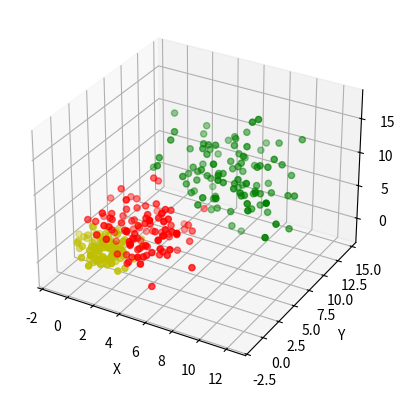

The script that saved this image: (Note: this script raises an exception after producing the figure.)
# -*- coding: UTF-8 -*-

import numpy as np
from numpy.linalg import cholesky
import matplotlib.pyplot as plt
from mpl_toolkits.mplot3d import Axes3D
import random
import copy
import heapq


def distance(A, B):
	sum = 0.0
	for i in range(3):
		sum += np.square(A[i] - B[i])
	return np.sqrt(sum)


# def Ho_Kashyap(D1, D2):
# 	w = [0, 1, 1, 2, 2, 0]
# 	b_min = 0.0001
# 	yita = 0.01
# 	b = []
# 	a = []
# 	P = 0
# 	for i in range(3):
# 		w0 = w[i * 2]
# 		w1 = w[i * 2 + 1]
# 		s0 = np.array([np.ones(len(D2[w0][0]))]).T
# 		s = np.array(D2[w0]).T
# 		Y0 = np.concatenate((s0, s), axis=1)
#
# 		t0 = np.array([-1 * np.ones(len(D2[w1][0]))]).T
# 		t = -1 * np.array(D2[w1]).T
# 		Y1 = np.concatenate((t0, t), axis=1)
# 		Y = np.concatenate((Y0, Y1), axis=0)
# 		_Y = np.dot(np.mat(np.dot(Y.T, Y)).I, Y.T)
# 		a0 = np.array([[1, 1, 1, 1]]).T
# 		b0 = np.array([np.ones(np.shape(Y)[0])]).T
# 		time = 0
# 		while True:
# 			time += 1
# 			e = np.array(np.dot(Y, a0) - b0)
# 			_e = 0.5 * (e + np.abs(e))
# 			b0 = b0 + 4 * yita * _e
# 			a0 = _Y * b0
# 			if np.max(_e) <= b_min:
# 				a.append(a0)
# 				b.append(b0)
# 				print(time)
# 				break
# 	print(a)
# 	for i in range(3):
# 		for id in range(100):
# 			x = np.array([[1.0], [D1[i][0][id]], [D1[i][1][id]], [D1[i][2][id]]]).T
# 			re = [x * a[0], x * a[1], x * a[2]]
# 			xtype = 0
# 			if re[0] < 0 and re[1] > 0:
# 				xtype = 1
# 			elif re[1] < 0 and re[2] > 0:
# 				xtype = 2
# 			if xtype == i:
# 				P += 1
# 			else:
# 				print(i, xtype, x)
# 	print(P/300)
# 	return P/300

def Ho_Kashyap_1(D1, D2):
	b_min = 0.0001
	yita = 0.01
	b = []
	a = []
	P = 0
	s0 = np.array([np.ones(len(D2[0][0]))]).T
	s = np.array(D2[0]).T
	T0 = np.concatenate((s0, s), axis=1)

	t0 = np.array([-1 * np.ones(len(D2[1][0]))]).T
	t = -1 * np.array(D2[1]).T
	T1 = np.concatenate((t0, t), axis=1)

	r0 = np.array([-1 * np.ones(len(D2[2][0]))]).T
	r = -1 * np.array(D2[2]).T
	T2 = np.concatenate((r0, r), axis=1)

	Y0 = np.concatenate((np.concatenate((T0, T1), axis=0), T2), axis=0)
	_Y0 = np.dot(np.mat(np.dot(Y0.T, Y0)).I, Y0.T)
	a0 = np.array([[1, 1, 1, 1]]).T
	b0 = np.array([np.ones(np.shape(Y0)[0])]).T
	time = 0
	while time < 200000:
		time += 1
		e = np.array(np.dot(Y0, a0) - b0)
		_e = 0.5 * (e + np.abs(e))
		b0 = b0 + 4 * yita * _e
		a0 = _Y0 * b0
		if np.max(_e) <= b_min:
			break
	a.append(a0)
	b.append(b0)
	print(time)

	T1 = -1 * T1

	Y1 = np.concatenate((T1, T2), axis=0)
	_Y1 = np.dot(np.mat(np.dot(Y1.T, Y1)).I, Y1.T)
	a0 = np.array([[1, 1, 1, 1]]).T
	b0 = np.array([np.ones(np.shape(Y1)[0])]).T
	time = 0
	while time < 200000:
		time += 1
		e = np.array(np.dot(Y1, a0) - b0)
		_e = 0.5 * (e + np.abs(e))
		b0 = b0 + 4 * yita * _e
		a0 = _Y1 * b0
		if np.max(_e) <= b_min:
			break
	a.append(a0)
	b.append(b0)
	print(time)
	print(a)
	for i in range(3):
		for id in range(100):
			x = np.array([[1.0], [D1[i][0][id]], [D1[i][1][id]], [D1[i][2][id]]]).T
			re = x * a[0]
			if re > 0:
				xtype = 0
			elif x * a[1] > 0:
				xtype = 1
			else:
				xtype = 2
			if xtype == i:
				P += 1
			else:
				print(i, xtype, x[0][1:4])
	print(P / 300)
	return P / 300


def Ho_Kashyap_2(D1, D2):
	b_min = 0.0001
	yita = 0.01
	b = []
	a = []
	P = 0
	s0 = np.array([np.ones(len(D2[0][0]))]).T
	s1 = np.array(D2[0]).T
	for j in range(3):
		s2 = np.array([D2[0][j] * D2[0][j]]).T
		s1 = np.concatenate((s1, s2), axis=1)
	T0 = np.concatenate((s0, s1), axis=1)

	t0 = np.array([-1 * np.ones(len(D2[1][0]))]).T
	t1 = -1 * np.array(D2[1]).T
	for j in range(3):
		t2 = -1 * np.array([D2[1][j] * D2[1][j]]).T
		t1 = np.concatenate((t1, t2), axis=1)
	T1 = np.concatenate((t0, t1), axis=1)

	r0 = np.array([-1 * np.ones(len(D2[2][0]))]).T
	r1 = -1 * np.array(D2[2]).T
	for j in range(3):
		r2 = -1 * np.array([D2[2][j] * D2[2][j]]).T
		r1 = np.concatenate((r1, r2), axis=1)
	T2 = np.concatenate((r0, r1), axis=1)

	Y0 = np.concatenate((np.concatenate((T0, T1), axis=0), T2), axis=0)
	_Y0 = np.dot(np.mat(np.dot(Y0.T, Y0)).I, Y0.T)
	a0 = np.array([[1, 1, 1, 1, 1, 1, 1]]).T
	b0 = np.array([np.ones(np.shape(Y0)[0])]).T
	time = 0
	while time < 200000:
		time += 1
		e = np.array(np.dot(Y0, a0) - b0)
		_e = 0.5 * (e + np.abs(e))
		b0 = b0 + 4 * yita * _e
		a0 = _Y0 * b0
		if np.max(_e) <= b_min:
			break
	a.append(a0)
	b.append(b0)
	print(time)

	T1 = -1 * T1

	Y1 = np.concatenate((T1, T2), axis=0)
	_Y1 = np.dot(np.mat(np.dot(Y1.T, Y1)).I, Y1.T)
	a0 = np.array([[1, 1, 1, 1, 1, 1, 1]]).T
	b0 = np.array([np.ones(np.shape(Y1)[0])]).T
	time = 0
	while time < 200000:
		time += 1
		e = np.array(np.dot(Y1, a0) - b0)
		_e = 0.5 * (e + np.abs(e))
		b0 = b0 + 4 * yita * _e
		a0 = _Y1 * b0
		if np.max(_e) <= b_min:
			break
	a.append(a0)
	b.append(b0)
	print(time)
	print(a)

	for i in range(3):
		for id in range(100):
			x = np.array([[1.0], [D1[i][0][id]], [D1[i][1][id]], [D1[i][2][id]], [D1[i][0][id] * D1[i][0][id]],
			              [D1[i][1][id] * D1[i][1][id]], [D1[i][2][id] * D1[i][2][id]]]).T
			re = x * a[0]
			if re > 0:
				xtype = 0
			elif x * a[1] > 0:
				xtype = 1
			else:
				xtype = 2
			if xtype == i:
				P += 1
			else:
				print(i, xtype, x[0][1:4])
	print(P / 300)
	return P / 300


def Ho_Kashyap_3(D1, D2):
	b_min = 0.0001
	yita = 0.01
	b = []
	a = []
	P = 0
	s0 = np.array([np.ones(len(D2[0][0]))]).T
	s1 = np.array(D2[0]).T
	for j in range(3):
		s2 = np.array([D2[0][j] * D2[0][(j + 1) % 3]]).T
		s1 = np.concatenate((s1, s2), axis=1)
	T0 = np.concatenate((s0, s1), axis=1)

	t0 = np.array([-1 * np.ones(len(D2[1][0]))]).T
	t1 = -1 * np.array(D2[1]).T
	for j in range(3):
		t2 = -1 * np.array([D2[1][j] * D2[1][(j + 1) % 3]]).T
		t1 = np.concatenate((t1, t2), axis=1)
	T1 = np.concatenate((t0, t1), axis=1)

	r0 = np.array([-1 * np.ones(len(D2[2][0]))]).T
	r1 = -1 * np.array(D2[2]).T
	for j in range(3):
		r2 = -1 * np.array([D2[2][j] * D2[2][(j + 1) % 3]]).T
		r1 = np.concatenate((r1, r2), axis=1)
	T2 = np.concatenate((r0, r1), axis=1)

	Y0 = np.concatenate((np.concatenate((T0, T1), axis=0), T2), axis=0)
	_Y0 = np.dot(np.mat(np.dot(Y0.T, Y0)).I, Y0.T)
	a0 = np.array([[1, 1, 1, 1, 1, 1, 1]]).T
	b0 = np.array([np.ones(np.shape(Y0)[0])]).T
	time = 0
	while time < 200000:
		time += 1
		e = np.array(np.dot(Y0, a0) - b0)
		_e = 0.5 * (e + np.abs(e))
		b0 = b0 + 4 * yita * _e
		a0 = _Y0 * b0
		if np.max(_e) <= b_min:
			break
	a.append(a0)
	b.append(b0)
	print(time)

	T1 = -1 * T1

	Y1 = np.concatenate((T1, T2), axis=0)
	_Y1 = np.dot(np.mat(np.dot(Y1.T, Y1)).I, Y1.T)
	a0 = np.array([[1, 1, 1, 1, 1, 1, 1]]).T
	b0 = np.array([np.ones(np.shape(Y1)[0])]).T
	time = 0
	while time < 200000:
		time += 1
		e = np.array(np.dot(Y1, a0) - b0)
		_e = 0.5 * (e + np.abs(e))
		b0 = b0 + 4 * yita * _e
		a0 = _Y1 * b0
		if np.max(_e) <= b_min:
			break
	a.append(a0)
	b.append(b0)
	print(time)
	print(a)

	for i in range(3):
		for id in range(100):
			x = np.array([[1.0], [D1[i][0][id]], [D1[i][1][id]], [D1[i][2][id]], [D1[i][0][id] * D1[i][1][id]],
			              [D1[i][1][id] * D1[i][2][id]], [D1[i][2][id] * D1[i][0][id]]]).T
			re = x * a[0]
			if re > 0:
				xtype = 0
			elif x * a[1] > 0:
				xtype = 1
			else:
				xtype = 2
			if xtype == i:
				P += 1
			else:
				print(i, xtype, x[0][1:4])
	print(P / 300)
	return P / 300


def Ho_Kashyap_4(D1, D2):
	b_min = 0.0001
	yita = 0.01
	b = []
	a = []
	P = 0
	s0 = np.array([np.ones(len(D2[0][0]))]).T
	s1 = np.array(D2[0]).T
	for j in range(3):
		s2 = np.array([D2[0][j] * D2[0][j]]).T
		s3 = np.array([D2[0][j] * D2[0][(j + 1) % 3]]).T
		s2 = np.concatenate((s2, s3), axis=1)
		s1 = np.concatenate((s1, s2), axis=1)
	T0 = np.concatenate((s0, s1), axis=1)

	t0 = np.array([-1 * np.ones(len(D2[1][0]))]).T
	t1 = -1 * np.array(D2[1]).T
	for j in range(3):
		t2 = -1 * np.array([D2[1][j] * D2[1][j]]).T
		t3 = -1 * np.array([D2[1][j] * D2[1][(j + 1) % 3]]).T
		t2 = np.concatenate((t2, t3), axis=1)
		t1 = np.concatenate((t1, t2), axis=1)
	T1 = np.concatenate((t0, t1), axis=1)

	r0 = np.array([-1 * np.ones(len(D2[2][0]))]).T
	r1 = -1 * np.array(D2[2]).T
	for j in range(3):
		r2 = -1 * np.array([D2[2][j] * D2[2][j]]).T
		r3 = -1 * np.array([D2[2][j] * D2[2][(j + 1) % 3]]).T
		r2 = np.concatenate((r2, r3), axis=1)
		r1 = np.concatenate((r1, r2), axis=1)
	T2 = np.concatenate((r0, r1), axis=1)
	Y0 = np.concatenate((np.concatenate((T0, T1), axis=0), T2), axis=0)
	_Y0 = np.dot(np.mat(np.dot(Y0.T, Y0)).I, Y0.T)
	a0 = np.array([[1, 1, 1, 1, 1, 1, 1, 1, 1, 1]]).T
	b0 = np.array([np.ones(np.shape(Y0)[0])]).T
	time = 0
	while time < 200000:
		time += 1
		e = np.array(np.dot(Y0, a0) - b0)
		_e = 0.5 * (e + np.abs(e))
		b0 = b0 + 4 * yita * _e
		a0 = _Y0 * b0
		if np.max(_e) <= b_min:
			break
	a.append(a0)
	b.append(b0)
	print(time)

	T1 = -1 * T1

	Y1 = np.concatenate((T1, T2), axis=0)
	_Y1 = np.dot(np.mat(np.dot(Y1.T, Y1)).I, Y1.T)
	a0 = np.array([[1, 1, 1, 1, 1, 1, 1, 1, 1, 1]]).T
	b0 = np.array([np.ones(np.shape(Y1)[0])]).T
	time = 0
	while time < 200000:
		time += 1
		e = np.array(np.dot(Y1, a0) - b0)
		_e = 0.5 * (e + np.abs(e))
		b0 = b0 + 4 * yita * _e
		a0 = _Y1 * b0
		if np.max(_e) <= b_min:
			break
	a.append(a0)
	b.append(b0)
	print(time)
	print(a)

	for i in range(3):
		for id in range(100):
			x = np.array([[1.0], [D1[i][0][id]], [D1[i][1][id]], [D1[i][2][id]], [D1[i][0][id] * D1[i][0][id]],
			              [D1[i][0][id] * D1[i][1][id]],
			              [D1[i][1][id] * D1[i][1][id]], [D1[i][1][id] * D1[i][2][id]], [D1[i][2][id] * D1[i][2][id]],
			              [D1[i][2][id] * D1[i][0][id]]]).T
			re = x * a[0]
			if re > 0:
				xtype = 0
			elif x * a[1] > 0:
				xtype = 1
			else:
				xtype = 2
			if xtype == i:
				P += 1
			else:
				print(i, xtype, x[0][1:4])
	print(P / 300)
	return P / 300


def gen():
	n0 = 100
	n = [1000, 600, 1600]
	mu = [[1, 1, 1], [3, 3, 3], [7, 8, 9]]
	sigma = np.sqrt([[1, 1, 1], [2, 3, 4], [6, 6, 9]])

	D1 = []
	D2 = []  # category.d.id
	for i in range(3):
		s = []
		t = []
		for k in range(3):
			s.append(np.random.normal(mu[i][k], sigma[i][k], n0))
			t.append(np.random.normal(mu[i][k], sigma[i][k], n[i]))
		D1.append(copy.deepcopy(s))
		D2.append(copy.deepcopy(t))
	with open("D1.txt", 'w') as f:
		for i in range(3):
			f.write(str(i) + '\n')
			for id in range(len(D1[i][0])):
				f.write(str(D1[i][0][id]) + '\t' + str(D1[i][1][id]) + '\t' + str(D1[i][2][id]) + '\n')

	with open("D2.txt", 'w') as f:
		for i in range(3):
			f.write(str(i) + '\n')
			for id in range(len(D2[i][0])):
				f.write(str(D2[i][0][id]) + '\t' + str(D2[i][1][id]) + '\t' + str(D2[i][2][id]) + '\n')

	ax = plt.subplot(111, projection='3d')
	ax.scatter(D1[0][0], D1[0][1], D1[0][2], c='y')
	ax.scatter(D1[1][0], D1[1][1], D1[1][2], c='r')
	ax.scatter(D1[2][0], D1[2][1], D1[2][2], c='g')

	ax.set_zlabel('Z')
	ax.set_ylabel('Y')
	ax.set_xlabel('X')
	plt.savefig("fig1.png")
	# plt.show()
	return D1, D2


def knn(n, D1, D2):
	P = 0
	for ca in range(3):
		for i in range(100):
			point = [D1[ca][0][i], D1[ca][1][i], D1[ca][2][i]]
			heap = []
			for category in range(3):
				for j in range(len(D2[category][0])):
					sample = [D2[category][0][j], D2[category][1][j], D2[category][2][j]]
					heap.append({'dis': distance(sample, point), 'cat': category, 'id': j})
			ns = heapq.nsmallest(n, heap, key=lambda s: s['dis'])
			type = [0, 0, 0]
			result = random.randint(0, 2)
			for sample in ns:
				type[sample['cat']] += 1
			for k in range(0, 3):
				if type[k] > type[result]:
					result = k
			if result == ca:
				P += 1
			else:
				print(ca, result, point, ns)
	print(P / 300)
	return P / 300


if __name__ == '__main__':
	D1, D2 = gen()
	P1_0 = knn(3, D1, D2)
	P1_1 = knn(7, D1, D2)
	P1_2 = knn(9, D1, D2)
	P2 = Ho_Kashyap_1(D1, D2)
	P3_1 = Ho_Kashyap_2(D1, D2)
	P3_2 = Ho_Kashyap_3(D1, D2)
	P3_3 = Ho_Kashyap_4(D1, D2)
	print(P1_0, P1_1, P1_2, P2, P3_1, P3_2, P3_3)
